2-way image classification set "vgg19_classification" from GitHub (SarthakSangam27/RoadGuard-AI); label vocabulary: background, pothole.

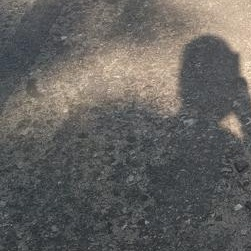
Label: background

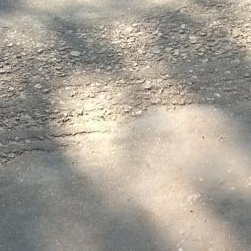
Label: background

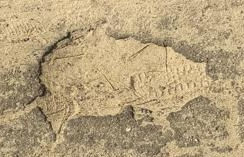
Label: pothole

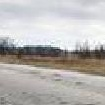
Label: background

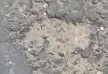
Label: pothole

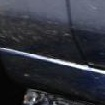
Label: background
